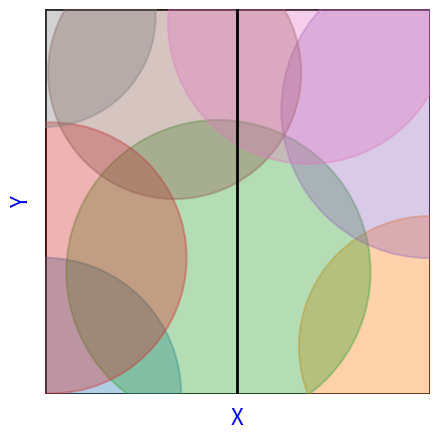

This figure's Python source:
 
"""
Tube Lemma Proof  Visualization with Moving Dot on Vertical Line
This code generates an animation illustrating the Tube Lemma
by constructing a cover of circles and showing how squares fit inside them.
The animation shows a red dot moving vertically along a line,
with squares being added as the dot moves, demonstrating the proof of the tube lemma visually.

This module creates an animated visualization of the Tube Lemma proof in topology,
The animation shows a red dot moving vertically while squares are constructed around it,
illustrating the dependency of neighborhoods U_y and V_y on the y-coordinate.

The output format (GIF, MP4, or interactive display) depends on command line parameters:
- python tube.py gif    # Saves as GIF only
- python tube.py mp4    # Saves as MP4 only  
- python tube.py        # Shows interactive display

Key Components:
- Generates a random open cover of circles over the unit square [0,1]²
- Animates a red dot moving along a vertical line
- Constructs maximal inscribed squares at each position
- Shows how squares accumulate to form a finite subcover
- Exports the animation as both GIF and MP4 formats

Global Parameters:
    SQ_MIN, SQ_MAX (float): Bounds of the unit square (0.0, 1.0)
    X_LINE (float): x-coordinate of the vertical line (0.5)
    N_FRAMES (int): Total number of animation frames (160)
    FPS (int): Frames per second for animation playback (25)
    DOT_SIZE (int): Size of the moving dot in points (6)
    MARGIN (float): Safety margin for geometric calculations (0.015)

Functions:
    generate_cover(): Creates optimized open cover using greedy algorithm
    inside_circle(pt, center, radius): Computes signed distance to circle boundary
    rect_side_length(pt): Finds largest inscribed square size at given point
    point_in_rect(pt, rect): Tests point containment in rectangle
    init(): Animation initialization function
    update(frame): Animation frame update function
"""

import numpy as np
import matplotlib.pyplot as plt
import matplotlib.patches as patches
import matplotlib.animation as animation
from itertools import cycle
from matplotlib.cm import get_cmap
import sys

# Check command line arguments for output format
SAVE_FORMAT = None
if len(sys.argv) > 1:
    format_arg = sys.argv[1].lower()
    if format_arg in ["gif", "mp4"]:
        SAVE_FORMAT = format_arg

# -------------------- global parameters --------------------
SQ_MIN, SQ_MAX = 0.0, 1.0    # bounds of the unit square [0,1] x [0,1]
X_LINE         = 0.5          # vertical line position where the red dot moves
N_FRAMES       = 160          # total number of animation frames
FPS            = 25           # frames per second for animation playback
DOT_SIZE       = 6            # size of the red moving dot marker
MARGIN         = 0.015        # safety margin for rectangle fitting inside circles
SEED           = 42           # random seed for reproducibility

def generate_cover():
    """
    (1) Constructs a greedy cover of circles with radius ∈ [0.20, 0.40]
        until ALL points of a 300×300 grid are covered.
    (2) Removes redundant circles while ensuring the cover remains total.
    Returns the final list.
    """
    # create a random number generator
    rng = np.random.default_rng(SEED)  
    grid  = np.linspace(0.0, 1.0, 300)
    # creates complete 300x300 grid (all points of the square [0,1]x[0,1])
    xx, yy = np.meshgrid(grid, grid)
    pts = np.column_stack([xx.ravel(), yy.ravel()])
    uncovered = np.ones(len(pts), dtype=bool)
    circles   = []

    R_MIN, R_MAX = 0.20, 0.40
    TOL = 1e-12

    # ---------- greedy phase ----------
    while uncovered.any():
        # point still uncovered
        p = pts[np.argmax(uncovered)]

        # random radius in [R_MIN, R_MAX]
        r = rng.uniform(R_MIN, R_MAX)

        circles.append({"center": tuple(p), "radius": r})

        # points now covered
        dist = np.hypot(pts[:, 0] - p[0], pts[:, 1] - p[1])
        uncovered &= dist > r + TOL

    # ---------- safe minimization phase ----------
    i = 0
    while i < len(circles):
        # try to remove circle i
        test_circs = circles[:i] + circles[i+1:]

        # check entire grid
        still_covered = np.all([
            any(np.hypot(x - c["center"][0], y - c["center"][1]) <= c["radius"] + TOL
                for c in test_circs)
            for x, y in pts
        ])

        if still_covered:
            circles.pop(i)          # redundant: remove and DON'T advance index
        else:
            i += 1                  # necessary: move to next

    print(f"Final circles: {len(circles)}")
    return circles

OPEN_SETS = generate_cover()

# palette
cmap   = get_cmap("tab10")
COLORS = cycle([cmap(i) for i in range(cmap.N)])

# -------------------- utilities -----------------------------
def inside_circle(pt, center, radius):
    """d > 0 ⇒ inside the circle."""
    return radius - np.hypot(pt[0]-center[0], pt[1]-center[1])

def rect_side_length(pt):
    """largest side s such that square centered at pt fits in a circle."""
    candidates = []
    for c in OPEN_SETS:
        d = inside_circle(pt, c["center"], c["radius"])
        if d > 0:
            s = (d - MARGIN) * np.sqrt(2)
            if s > 0:
                candidates.append(s)
    return max(candidates) if candidates else 0.0

def point_in_rect(pt, rect):
    """checks if point is inside the stored rectangle."""
    x, y, s = rect  # center x, center y, side
    return (abs(pt[0] - x) <= s/2 + 1e-12) and (abs(pt[1] - y) <= s/2 + 1e-12)

# -------------------- base figure ----------------------------
fig, ax = plt.subplots(figsize=(5, 5))
ax.set_aspect("equal")
ax.set_xlim(SQ_MIN, SQ_MAX)
ax.set_ylim(SQ_MIN, SQ_MAX)
ax.axis("off")

# square
ax.add_patch(patches.Rectangle((0, 0), 1, 1, fill=False, lw=2))

# X and Y axes
ax.text(0.5, -0.06, "X", ha="center", va="center",
        fontsize=16, color="blue", transform=ax.transAxes)
ax.text(-0.06, 0.5, "Y", ha="center", va="center",
        fontsize=16, color="blue", rotation=90, transform=ax.transAxes)

# black vertical line
ax.plot([X_LINE, X_LINE], [0, 1], lw=2, color="black")

# open circles
for circ, col in zip(OPEN_SETS, COLORS):
    ax.add_patch(patches.Circle(
        circ["center"], circ["radius"],
        facecolor=col, alpha=0.35, edgecolor=col, lw=1.5))

# red dot (mobile)
dot, = ax.plot([], [], "o", color="red", markersize=DOT_SIZE)

# current point rectangle (red)
red_rect = patches.Rectangle((0, 0), 0, 0, fill=False,
                             lw=2, edgecolor="red")
ax.add_patch(red_rect)
Uy_text = ax.text(0, 0, "", color="red", fontsize=11,
                  ha="center", va="top")
Vy_text = ax.text(0, 0, "", color="red", fontsize=11,
                  ha="right",  va="center")

# list of fixed rectangles (gray)
stored_rects = []          # elements = (xc, yc, side, patch)

# -------------------- animation --------------------------------
def init():
    red_rect.set_visible(False)
    Uy_text.set_visible(False)
    Vy_text.set_visible(False)
    return (dot, red_rect, Uy_text, Vy_text)

def update(frame):
    # point at (X_LINE, y)
    y = 1 - frame / (N_FRAMES - 1)
    pt = (X_LINE, y)
    dot.set_data(*pt)

    # calculate maximum side for the point
    side = rect_side_length(pt)
    if side <= 0:
        red_rect.set_visible(False)
        Uy_text.set_visible(False)
        Vy_text.set_visible(False)
        return (dot, red_rect, Uy_text, Vy_text, *[r[3] for r in stored_rects])

    # check if already covered by stored rectangle
    covered = any(point_in_rect(pt, r[:3]) for r in stored_rects)

    # current square (red)
    red_rect.set_visible(True)
    red_rect.set_width(side)
    red_rect.set_height(side)
    red_rect.set_xy((pt[0] - side/2, pt[1] - side/2))

    Uy_text.set_text(r"$U_y$")
    Uy_text.set_position((pt[0] + 0.04, pt[1] - side/2 - 0.014)) 
    Uy_text.set_visible(True)

    Vy_text.set_text(r"$V_y$")
    Vy_text.set_position((pt[0] - side/2 - 0.015, pt[1]))
    Vy_text.set_visible(True)

    # if not covered, add fixed gray rectangle
    if not covered:
        patch = patches.Rectangle(
            (pt[0] - side/2, pt[1] - side/2),
            side, side,
            facecolor="white", alpha=0.4,
            edgecolor="black", lw=1.2)
        ax.add_patch(patch)
        stored_rects.append((pt[0], pt[1], side, patch))

    # return all artists to be redrawn
    return (dot, red_rect, Uy_text, Vy_text,
            *[r[3] for r in stored_rects])

ani = animation.FuncAnimation(
    fig, update,
    frames=N_FRAMES,
    init_func=init,
    interval=1000/FPS,
    blit=False   # ← new patches are added over time
)



# Save based on SAVE_FORMAT or save both if not specified
if SAVE_FORMAT == "gif":
    ani.save("tube_lemma.gif", writer="pillow", fps=FPS)
    print("GIF animation saved")
elif SAVE_FORMAT == "mp4":
    ani.save("tube_lemma.mp4", writer="ffmpeg", fps=FPS)
    print("MP4 animation saved")
else:
    plt.show()  # Show the animation in an interactive window
